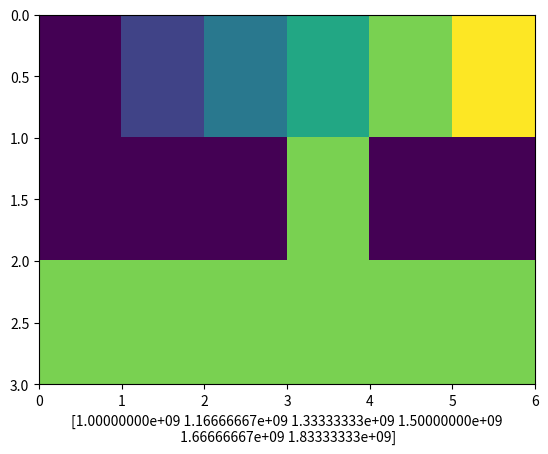

This chart was generated by the following Python code:
# -*- coding: utf-8 -*-
"""
Created on Thu May  6 16:37:14 2021

@author: hirschbuechler
"""


import matplotlib.pyplot as plt
import numpy as np

plt.close("all")
fig, ax = plt.subplots(nrows=1, ncols=1)


data = np.array([[1,2,3,4,5,6], [1,1,1,5,1,1], [5,5,5,5,5,5]])
x_axis = np.arange(1E9,2E9,1E9/6)

# extent
#   - needed to set ticks and grid correctly (not shifted into centers)
#   - can also label
extent = (0, data.shape[1], data.shape[0], 0)
#print(extent)# with testdata: 0 1001 3 0
#extent = (np.min(x_axis), np.max(x_axis), magDBs.shape[0], 0)
#print(np.min(x_axis))
ax.imshow(data, aspect="auto", extent=extent, interpolation="none")#aspect makes it rect, interpol-none removes blurr
#ax.grid()#interpol off sufficient



# make x-axis
#np.arange(0,201,100)
#Out[80]: array([  0, 100, 200])
x_axiss = np.arange(np.min(x_axis)-1,np.max(x_axis)+1,(np.max(x_axis)-np.min(x_axis))/4)

#ax.set_xticks(x_axiss)
ax.set_xlabel(x_axis)